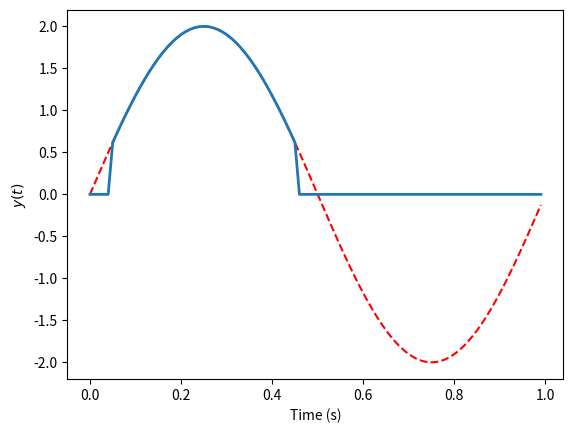

Reproduce this figure in Python.
# -*- coding: utf-8 -*-
"""
Created on Fri May 31 16:43:16 2019

@author: Alex&Liana
"""

from matplotlib.pyplot import *

from numpy import *

t = arange(0,1,.01)

y = 2*sin(2*pi*t)

import copy

y_min = copy.copy(y)

figure(1)
clf()
plot(t,y,'r--')


indx = where(y < .5)[0]
y_min[indx] = 0

plot(t, y_min, label='$y(t)$', linewidth=2.0)
ylabel('$y(t)$')
xlabel('Time (s)')
show()